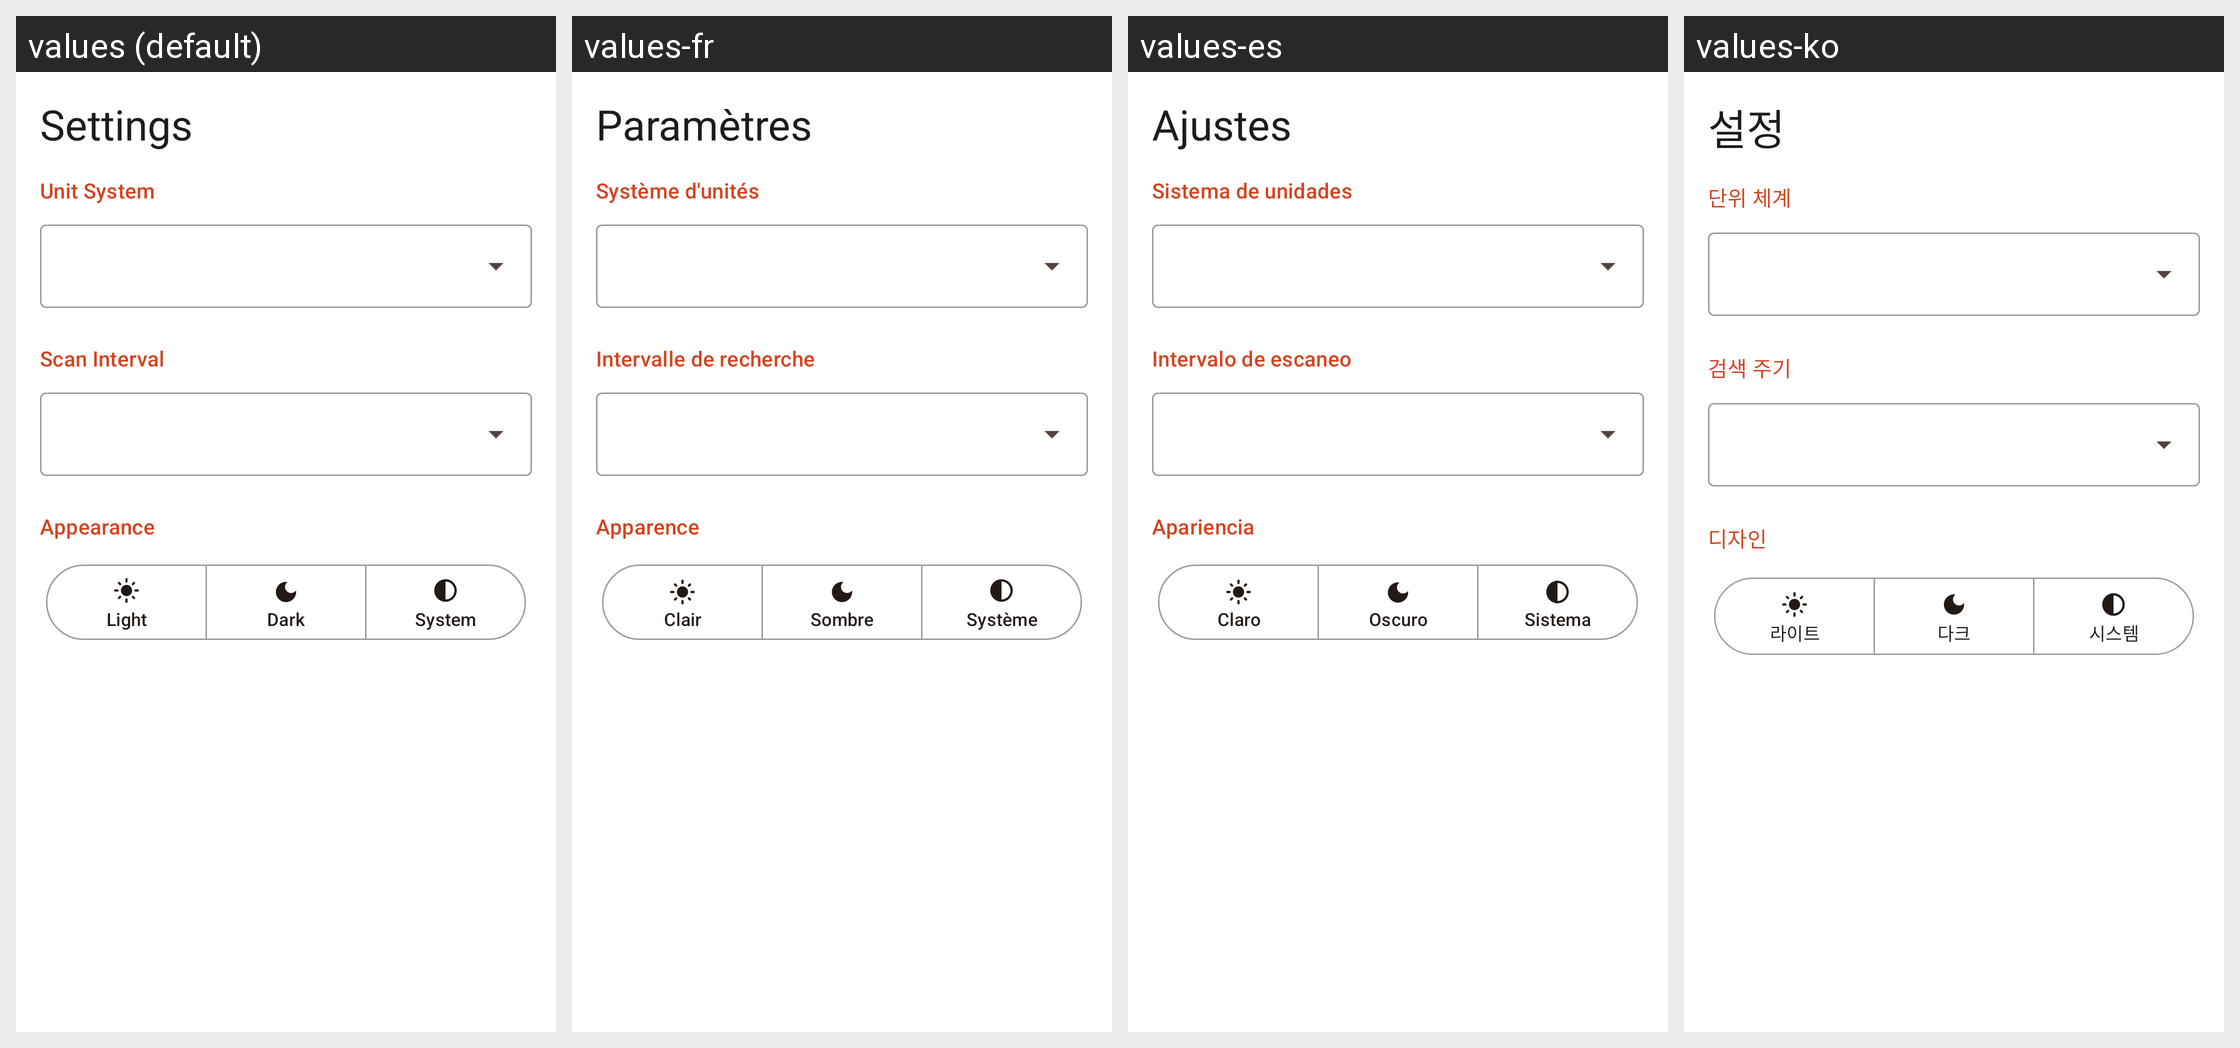

The Android screen above is rendered under several locales of the same app. Produce the string resources it draws, with the default and per-locale values.
Android screen res/layout/fragment_settings.xml rendered under 4 locales, left to right: values (default), values-fr, values-es, values-ko. Device: Nexus 5 (rendered at 1080×1920; each locale shown at half size, 540×960, under a caption strip naming it); theme Theme.SmartSense.
Other locales in the repository, not shown: values-ar, values-de, values-hi, values-id, values-it, values-ja, values-pt-rBR, values-ru, values-th, values-vi, values-zh-rCN.
Strings drawn on this screen, with the default value and each locale's value (text and hints the layout hard-codes, and strings that could not be matched under every locale, appear in the picture but are not listed):

settings_title
  values: Settings
  values-fr: Paramètres
  values-es: Ajustes
  values-ko: 설정

setting_units
  values: Unit System
  values-fr: Système d'unités
  values-es: Sistema de unidades
  values-ko: 단위 체계

setting_scan_interval
  values: Scan Interval
  values-fr: Intervalle de recherche
  values-es: Intervalo de escaneo
  values-ko: 검색 주기

setting_appearance
  values: Appearance
  values-fr: Apparence
  values-es: Apariencia
  values-ko: 디자인

theme_light
  values: Light
  values-fr: Clair
  values-es: Claro
  values-ko: 라이트

theme_dark
  values: Dark
  values-fr: Sombre
  values-es: Oscuro
  values-ko: 다크

theme_system
  values: System
  values-fr: Système
  values-es: Sistema
  values-ko: 시스템
